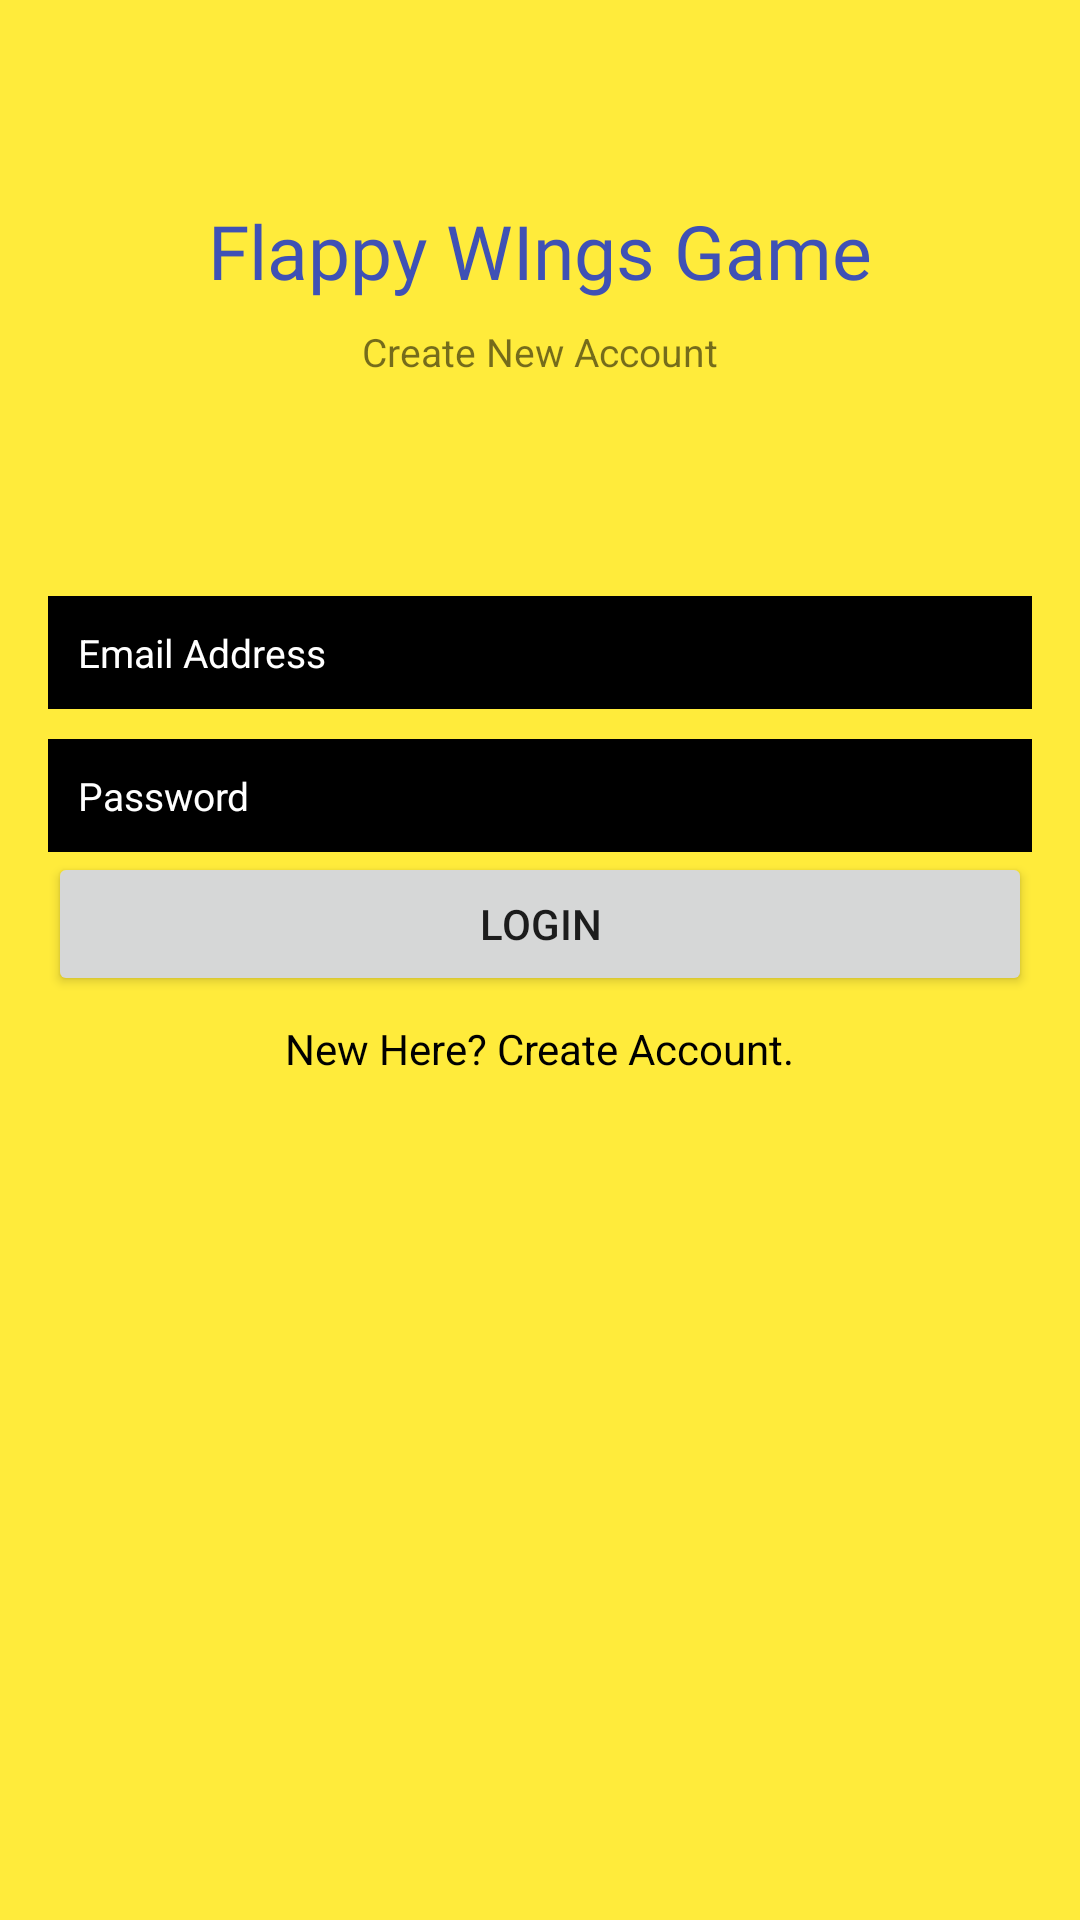

Write the Android layout XML for this screen, with the resource values it uses.
<!-- AndroidManifest.xml: application theme Theme.NinjaGoldGame -->
<!-- res/layout/activity_login.xml -->
<?xml version="1.0" encoding="utf-8"?>
<androidx.constraintlayout.widget.ConstraintLayout xmlns:android="http://schemas.android.com/apk/res/android"
    xmlns:app="http://schemas.android.com/apk/res-auto"
    xmlns:tools="http://schemas.android.com/tools"
    android:layout_width="match_parent"
    android:layout_height="match_parent"
    android:background="#FFEB3B"
    tools:context=".Login">

    <TextView
        android:id="@+id/textView"
        android:layout_width="wrap_content"
        android:layout_height="wrap_content"
        android:fontFamily="@font/aclonica"
        android:text="Flappy WIngs Game"
        android:textColor="#3F51B5"
        android:textSize="25sp"
        app:layout_constraintBottom_toBottomOf="parent"
        app:layout_constraintEnd_toEndOf="parent"
        app:layout_constraintStart_toStartOf="parent"
        app:layout_constraintTop_toTopOf="parent"
        app:layout_constraintVertical_bias="0.110000014" />

    <TextView
        android:id="@+id/textView2"
        android:layout_width="wrap_content"
        android:layout_height="wrap_content"
        android:layout_marginTop="8dp"
        android:text="Create New Account"
        android:textSize="13sp"
        app:layout_constraintEnd_toEndOf="parent"
        app:layout_constraintStart_toStartOf="parent"
        app:layout_constraintTop_toBottomOf="@+id/textView" />

    <EditText
        android:id="@+id/ptEmail"
        android:layout_width="0dp"
        android:layout_height="wrap_content"
        android:layout_marginStart="16dp"
        android:layout_marginEnd="16dp"
        android:background="@color/black"
        android:ems="10"
        android:hint="Email Address"
        android:inputType="textPersonName"
        android:padding="10dp"
        android:textColor="#FFFFFF"
        android:textColorHint="#FFFFFF"
        android:textSize="13sp"
        app:layout_constraintBottom_toBottomOf="parent"
        app:layout_constraintEnd_toEndOf="parent"
        app:layout_constraintStart_toStartOf="parent"
        app:layout_constraintTop_toTopOf="parent"
        app:layout_constraintVertical_bias="0.32999998" />

    <EditText
        android:id="@+id/ptPassword"
        android:layout_width="0dp"
        android:layout_height="wrap_content"
        android:layout_marginStart="16dp"
        android:layout_marginTop="10dp"
        android:layout_marginEnd="16dp"
        android:background="@color/black"
        android:ems="10"
        android:hint="Password"
        android:inputType="textPassword"
        android:padding="10dp"
        android:textColor="#FFFFFF"
        android:textColorHint="#FFFFFF"
        android:textSize="13sp"
        app:layout_constraintBottom_toBottomOf="parent"
        app:layout_constraintEnd_toEndOf="parent"
        app:layout_constraintHorizontal_bias="0.0"
        app:layout_constraintStart_toStartOf="parent"
        app:layout_constraintTop_toBottomOf="@+id/ptEmail"
        app:layout_constraintVertical_bias="0.0" />

    <Button
        android:id="@+id/btnLogin"
        android:layout_width="0dp"
        android:layout_height="wrap_content"
        android:layout_marginStart="16dp"
        android:layout_marginEnd="16dp"
        android:text="Login"
        app:layout_constraintEnd_toEndOf="parent"
        app:layout_constraintHorizontal_bias="0.498"
        app:layout_constraintStart_toStartOf="parent"
        app:layout_constraintTop_toBottomOf="@+id/ptPassword" />

    <TextView
        android:id="@+id/ptCreateAccount"
        android:layout_width="wrap_content"
        android:layout_height="wrap_content"
        android:layout_marginTop="8dp"
        android:text="New Here? Create Account."
        android:textColor="@color/black"
        app:layout_constraintEnd_toEndOf="parent"
        app:layout_constraintStart_toStartOf="parent"
        app:layout_constraintTop_toBottomOf="@+id/btnLogin" />

    <ProgressBar
        android:id="@+id/progressBar"
        style="?android:attr/progressBarStyleHorizontal"
        android:layout_width="0dp"
        android:layout_height="wrap_content"
        android:layout_marginStart="16dp"
        android:layout_marginEnd="16dp"
        android:layout_marginBottom="84dp"
        android:background="@color/black"
        android:padding="10dp"
        android:visibility="invisible"
        app:layout_constraintBottom_toBottomOf="parent"
        app:layout_constraintEnd_toEndOf="parent"
        app:layout_constraintHorizontal_bias="0.0"
        app:layout_constraintStart_toStartOf="parent"
        app:layout_constraintTop_toBottomOf="@+id/ptCreateAccount"
        app:layout_constraintVertical_bias="0.26" />


</androidx.constraintlayout.widget.ConstraintLayout>
<!-- resources referenced by this layout -->
<resources>
  <style name="Theme.NinjaGoldGame" parent="Theme.MaterialComponents.DayNight.NoActionBar">
          
          <item name="colorPrimary">@color/purple_500</item>
          <item name="colorPrimaryVariant">@color/purple_700</item>
          <item name="colorOnPrimary">@color/white</item>
          
          <item name="colorSecondary">@color/teal_200</item>
          <item name="colorSecondaryVariant">@color/teal_700</item>
          <item name="colorOnSecondary">@color/black</item>
          
          <item name="android:statusBarColor" tools:targetApi="l">?attr/colorPrimaryVariant</item>
          
      </style>
  <!-- not gathered from this repository: default colours our renderer supplied (Android Studio template values) -->
  <color name="purple_500">#FF6200EE</color>
  <color name="purple_700">#FF3700B3</color>
  <color name="teal_200">#FF03DAC5</color>
  <color name="teal_700">#FF018786</color>
  <color name="black">#FF000000</color>
  <color name="white">#FFFFFFFF</color>
</resources>
